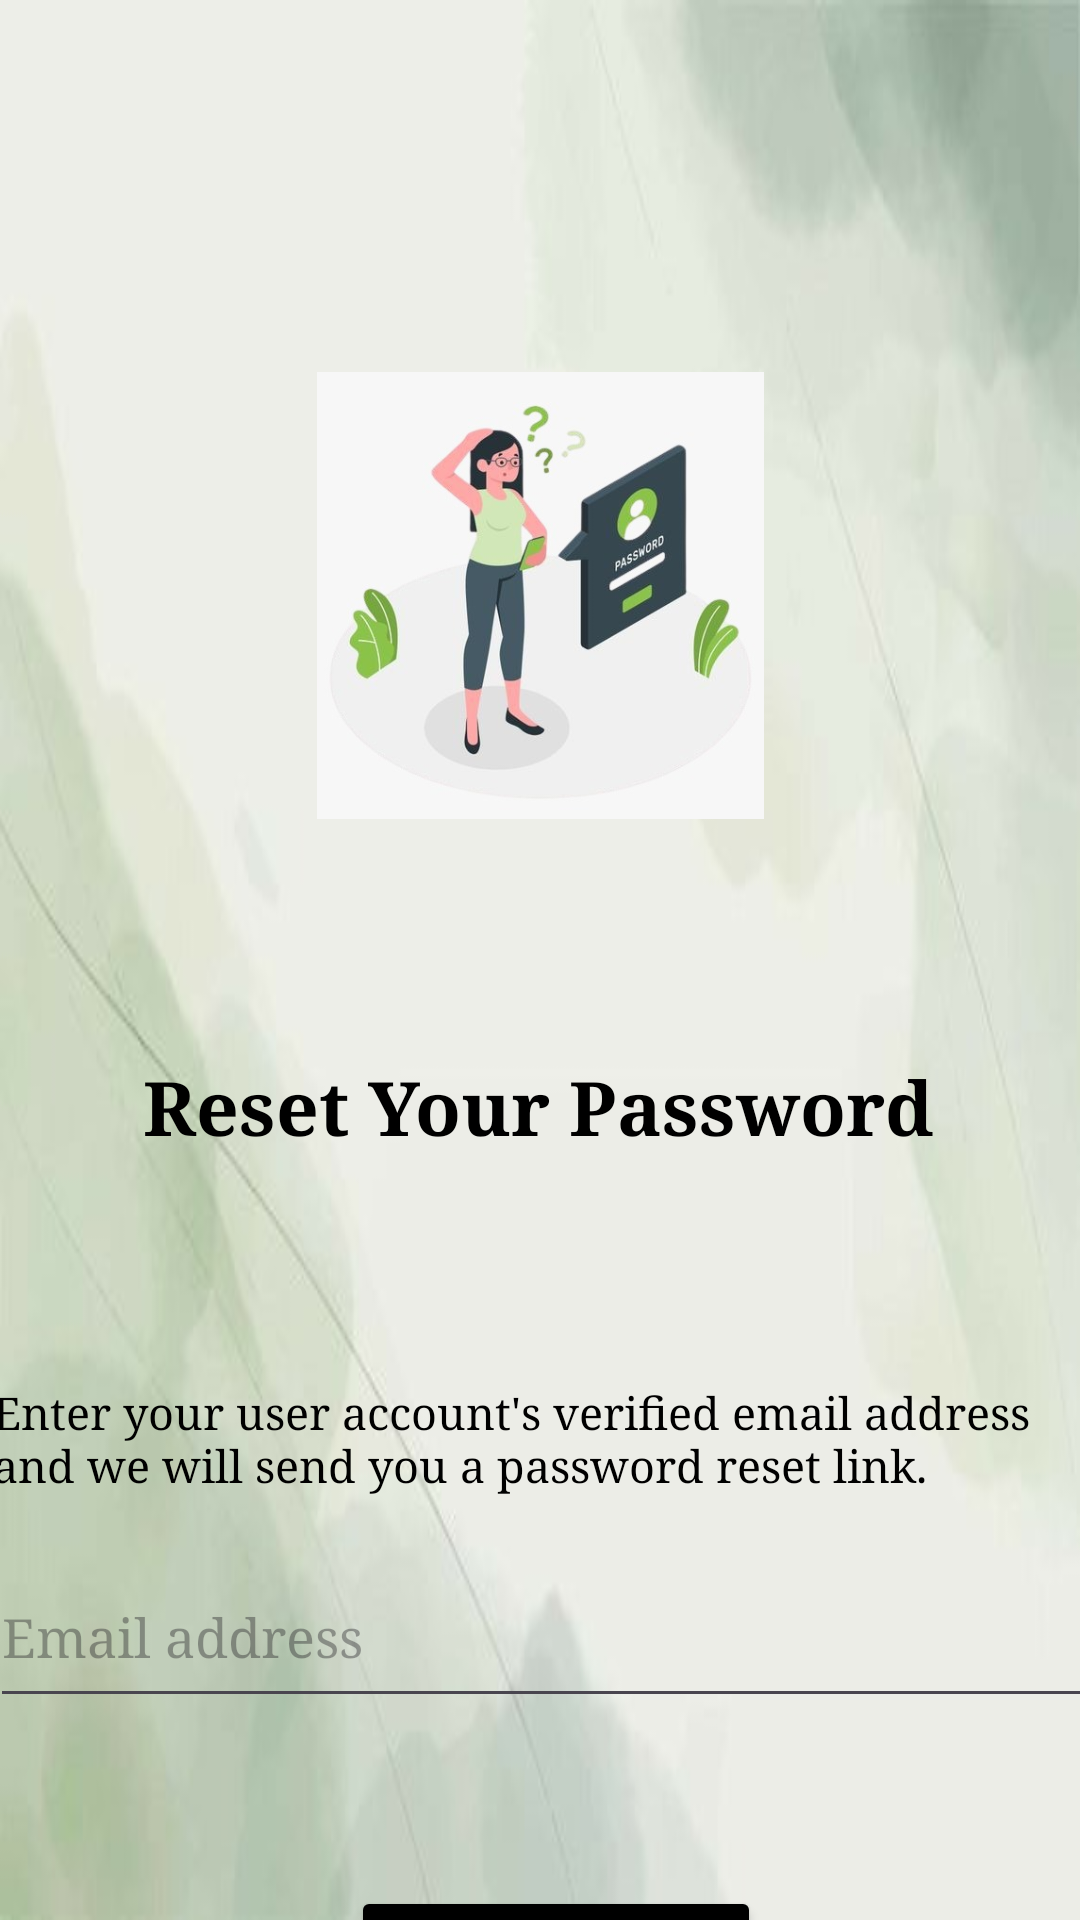

The Android layout XML behind this screen, and the referenced resources:
<!-- AndroidManifest.xml: application theme Theme.TugasDea -->
<!-- res/layout/activity_main3.xml -->
<?xml version="1.0" encoding="utf-8"?>
<androidx.constraintlayout.widget.ConstraintLayout xmlns:android="http://schemas.android.com/apk/res/android"
    xmlns:app="http://schemas.android.com/apk/res-auto"
    xmlns:tools="http://schemas.android.com/tools"
    android:id="@+id/main"
    android:layout_width="match_parent"
    android:layout_height="match_parent"
    android:background="@drawable/backround"
    tools:context=".MainActivity3">

    <ImageView
        android:id="@+id/imageView6"
        android:layout_width="159dp"
        android:layout_height="149dp"
        android:layout_marginTop="124dp"
        app:layout_constraintEnd_toEndOf="parent"
        app:layout_constraintStart_toStartOf="parent"
        app:layout_constraintTop_toTopOf="parent"
        app:srcCompat="@drawable/forgetpw" />

    <EditText
        android:id="@+id/editTextTextEmailAddress2"
        android:layout_width="370dp"
        android:layout_height="57dp"
        android:layout_marginTop="15dp"
        android:ems="11"
        android:fontFamily="times new roman"
        android:hint="Email address"
        android:inputType="textEmailAddress"
        app:layout_constraintEnd_toEndOf="parent"
        app:layout_constraintHorizontal_bias="0.39"
        app:layout_constraintStart_toStartOf="parent"
        app:layout_constraintTop_toBottomOf="@+id/textView2" />

    <Button
        android:id="@+id/buttonsendemail"
        android:layout_width="wrap_content"
        android:layout_height="wrap_content"
        android:layout_marginTop="56dp"
        android:backgroundTint="@color/black"
        android:fontFamily="times new roman"
        android:text="Send to Email "
        android:textColor="@color/white"
        app:layout_constraintEnd_toEndOf="parent"
        app:layout_constraintHorizontal_bias="0.524"
        app:layout_constraintStart_toStartOf="parent"
        app:layout_constraintTop_toBottomOf="@+id/editTextTextEmailAddress2" />

    <TextView
        android:id="@+id/textView"
        android:layout_width="wrap_content"
        android:layout_height="wrap_content"
        android:layout_marginTop="79dp"
        android:fontFamily="times new roman"
        android:text="Reset Your Password"
        android:textColor="@color/black"
        android:textSize="25sp"
        android:textStyle="bold"
        app:layout_constraintEnd_toEndOf="parent"
        app:layout_constraintHorizontal_bias="0.496"
        app:layout_constraintStart_toStartOf="parent"
        app:layout_constraintTop_toBottomOf="@+id/imageView6" />

    <TextView
        android:id="@+id/textView2"
        android:layout_width="368dp"
        android:layout_height="40dp"
        android:layout_marginTop="75dp"
        android:fontFamily="times new roman"
        android:text="Enter your user account's verified email address and we will send you a password reset link."
        android:textColor="@color/black"
        android:textSize="15sp"
        app:layout_constraintEnd_toEndOf="parent"
        app:layout_constraintHorizontal_bias="0.372"
        app:layout_constraintStart_toStartOf="parent"
        app:layout_constraintTop_toBottomOf="@+id/textView" />


</androidx.constraintlayout.widget.ConstraintLayout>
<!-- resources referenced by this layout -->
<resources>
  <!-- drawable backround: jpg bitmap (drawable, 10920 bytes) -->
  <!-- drawable forgetpw: jpg bitmap (drawable, 22156 bytes) -->
  <style name="Theme.TugasDea" parent="Base.Theme.TugasDea" />
  <style name="Base.Theme.TugasDea" parent="Theme.Material3.DayNight.NoActionBar">
          
          
      </style>
  <!-- not gathered from this repository: default colours our renderer supplied (Android Studio template values) -->
  <color name="black">#FF000000</color>
  <color name="white">#FFFFFFFF</color>
</resources>
